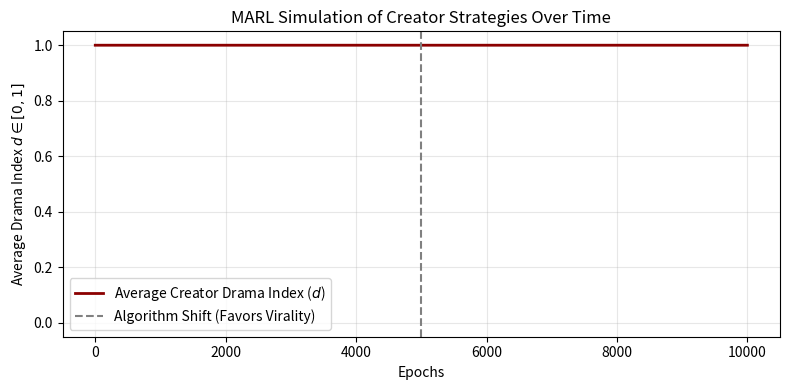

This chart was generated by the following Python code:
import numpy as np
import matplotlib.pyplot as plt
import os

def simulate_marl(epochs=10000, num_creators=100):
    # Initial random strategies (drama index between 0 and 1)
    strategies = np.random.uniform(0, 1, num_creators)
    
    # Store history for plotting
    history_d_mean = []
    
    # Environment coefficients
    # C(d) = 1000 + 4000d  (Beefing gives more clicks)
    # W(d) = 10 - 8d     (Collab gives more watch time)
    # S(d) = 100 + 500d   (Beefing gives more shares)
    
    # Initial Algorithm Weights (High watch time preference early on)
    alpha = 0.5  # clicks
    beta = 2.0   # watch time
    gamma = 0.5  # shares
    delta = 5.0  # sponsor penalty
    
    learning_rate = 0.05
    
    for epoch in range(epochs):
        # Algorithm shifts priorities automatically midway
        if epoch == epochs // 2:
            alpha = 2.5 # Shifts to favor clicks and shares (viral)
            beta = 0.2
            gamma = 2.0
        
        # Creators optimize via localized gradient ascent
        # U(d) = alpha * log(1 + 1000 + 4000d) + beta * (10 - 8d) + gamma * (100 + 500d) - delta * d^2
        # dU/dd = (4000 * alpha) / (1001 + 4000d) - 8 * beta + 500 * gamma - 2 * delta * d
        
        for i in range(num_creators):
            d = strategies[i]
            grad = (4000 * alpha) / (1001 + 4000 * d) - 8 * beta + 500 * gamma - 2 * delta * d
            strategies[i] += learning_rate * grad
            
            # Clip between 0 and 1 (continuous strategy space bounded)
            strategies[i] = np.clip(strategies[i], 0.0, 1.0)
            
        history_d_mean.append(np.mean(strategies))
        
    # Plotting
    plt.figure(figsize=(8, 4))
    plt.plot(range(epochs), history_d_mean, label='Average Creator Drama Index ($d$)', color='darkred', linewidth=2)
    
    plt.axvline(x=epochs//2, color='gray', linestyle='--', label='Algorithm Shift (Favors Virality)')
    plt.title('MARL Simulation of Creator Strategies Over Time')
    plt.xlabel('Epochs')
    plt.ylabel('Average Drama Index $d \in [0,1]$')
    plt.ylim(-0.05, 1.05)
    plt.legend()
    plt.grid(True, alpha=0.3)
    plt.tight_layout()
    
    if not os.path.exists('graphs'):
        os.makedirs('graphs')
        
    plt.savefig('graphs/simulation_results.png', dpi=300)
    print("Simulation complete. Graph saved to graphs/simulation_results.png")

if __name__ == '__main__':
    simulate_marl()
